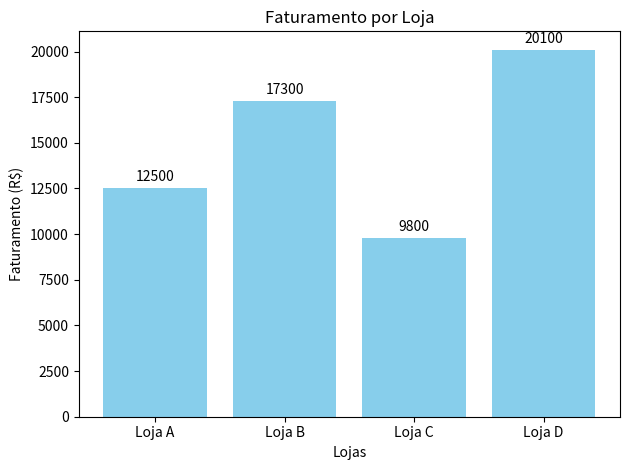

Write Python code to recreate this figure.
import matplotlib.pyplot as plt

# Dados
lojas = ['Loja A', 'Loja B', 'Loja C', 'Loja D']
faturamento = [12500, 17300, 9800, 20100]

# Criação do gráfico
fig, ax = plt.subplots()
barras = ax.bar(lojas, faturamento, color='skyblue')

# Título e rótulos
ax.set_title('Faturamento por Loja')
ax.set_xlabel('Lojas')
ax.set_ylabel('Faturamento (R$)')

# Adicionando os valores no topo das barras
ax.bar_label(barras, padding=3)

plt.tight_layout()
plt.show()
